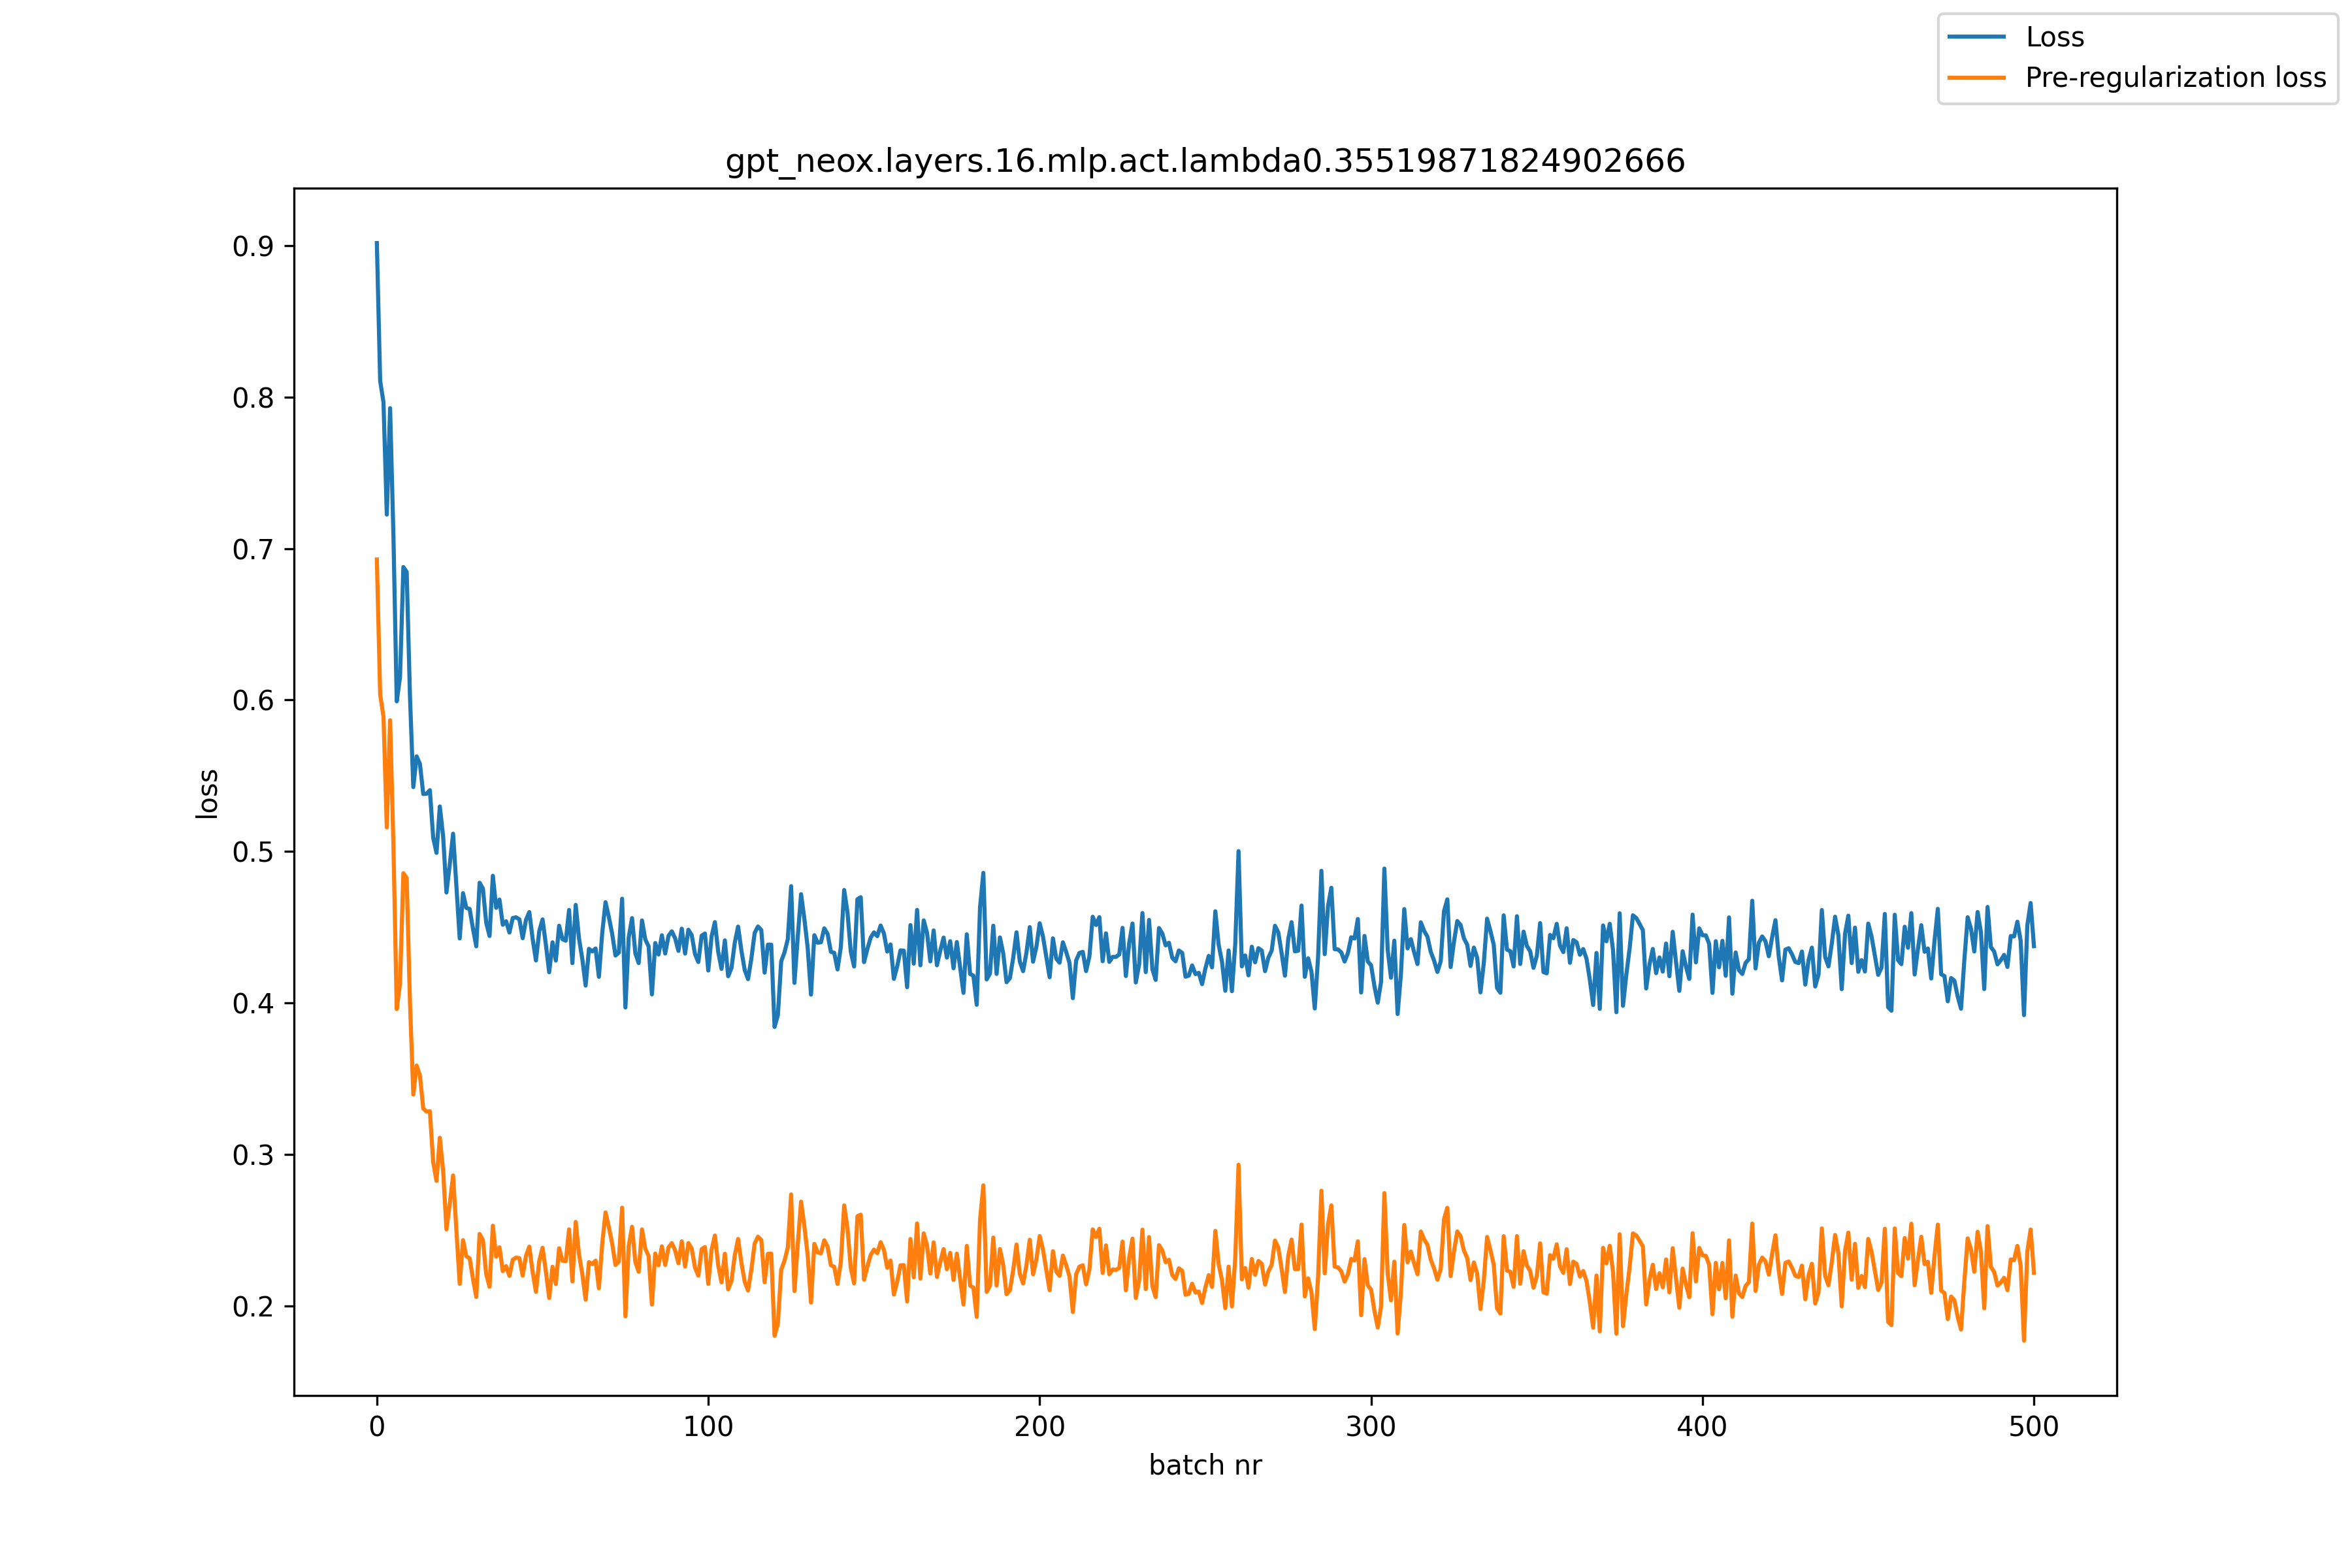

The data file committed next to this chart (first rows):
, loss, pre_reg_loss
0, 0.9016, 0.6927
1, 0.8106, 0.6035
2, 0.7965, 0.5891
3, 0.7224, 0.5159
4, 0.7926, 0.5866
5, 0.7086, 0.5041
6, 0.5991, 0.3961
7, 0.6152, 0.4131
8, 0.6877, 0.4857
9, 0.6845, 0.4825
10, 0.6021, 0.3999
11, 0.5425, 0.3397
12, 0.5628, 0.3588
13, 0.5578, 0.3523
14, 0.538, 0.3304
15, 0.5381, 0.3284
16, 0.5405, 0.3286
17, 0.5091, 0.2949
18, 0.4991, 0.2827
19, 0.5298, 0.3111
20, 0.51, 0.2893
21, 0.473, 0.2507
22, 0.4915, 0.2675
23, 0.5118, 0.2862
24, 0.4769, 0.25
25, 0.4427, 0.2147
26, 0.4725, 0.2435
27, 0.4628, 0.2329
28, 0.4621, 0.2316
29, 0.4491, 0.2181
30, 0.4375, 0.2061
31, 0.4794, 0.2476
32, 0.4756, 0.2436
33, 0.453, 0.2211
34, 0.4443, 0.2128
35, 0.484, 0.253
36, 0.4628, 0.2326
37, 0.4683, 0.2388
38, 0.4517, 0.2231
39, 0.454, 0.2264
40, 0.4466, 0.22
41, 0.4561, 0.2306
42, 0.4566, 0.232
43, 0.4553, 0.2316
44, 0.4428, 0.2201
45, 0.4549, 0.2331
46, 0.46, 0.2392
47, 0.4425, 0.2227
48, 0.4281, 0.2094
49, 0.4475, 0.2298
50, 0.4552, 0.2385
51, 0.4385, 0.2228
52, 0.4203, 0.2054
53, 0.4401, 0.2259
54, 0.428, 0.2145
55, 0.451, 0.2382
56, 0.4421, 0.23
57, 0.4412, 0.2297
58, 0.4615, 0.2507
59, 0.4263, 0.2163
... 441 more rows
